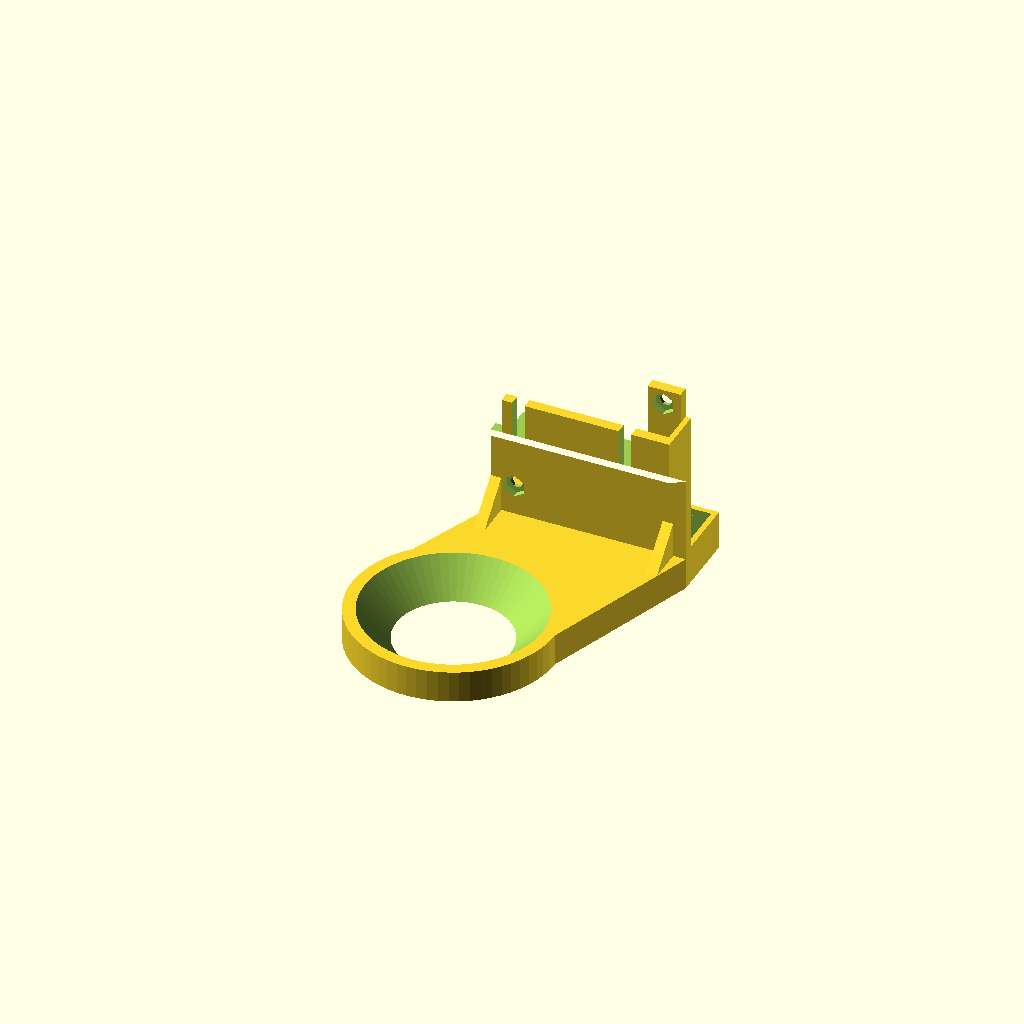
Cell 1: the model at its default parameters.
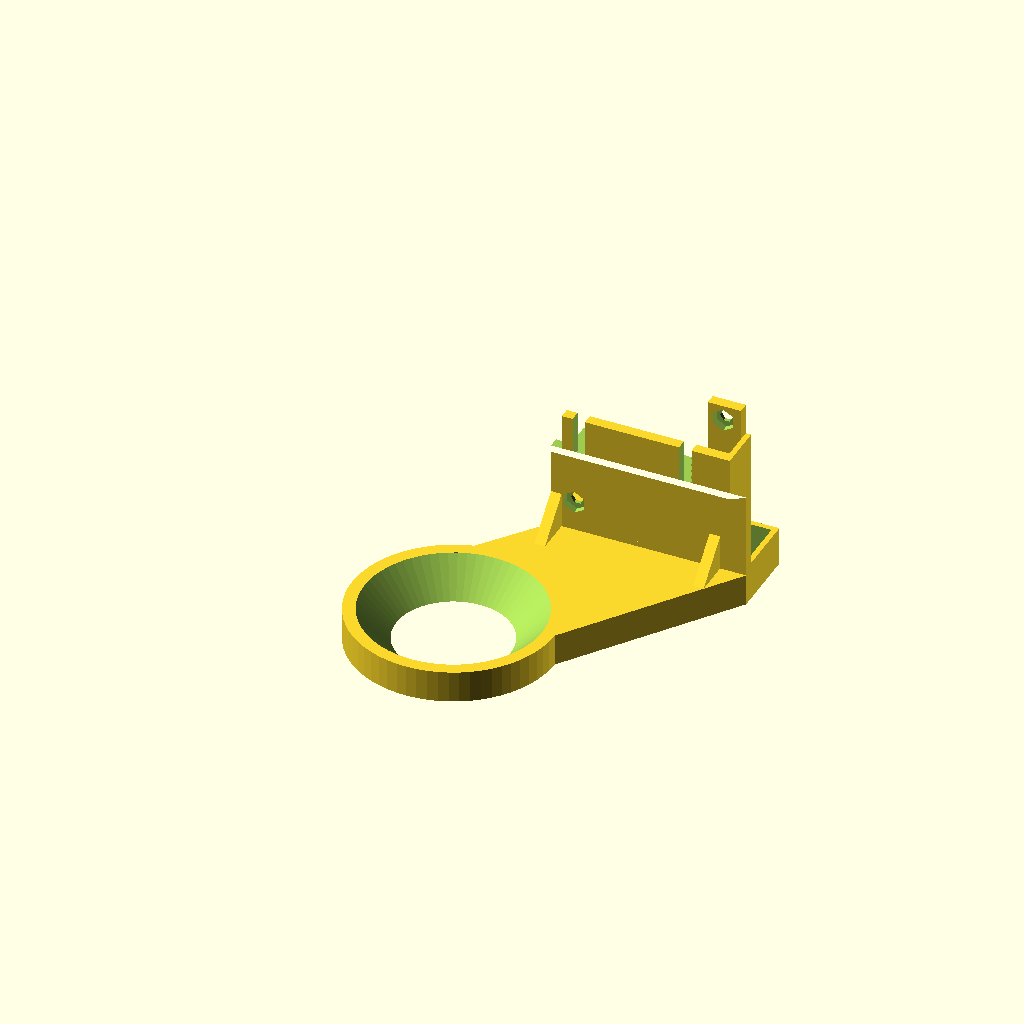
Cell 2: trx = 34 (everything else at default).
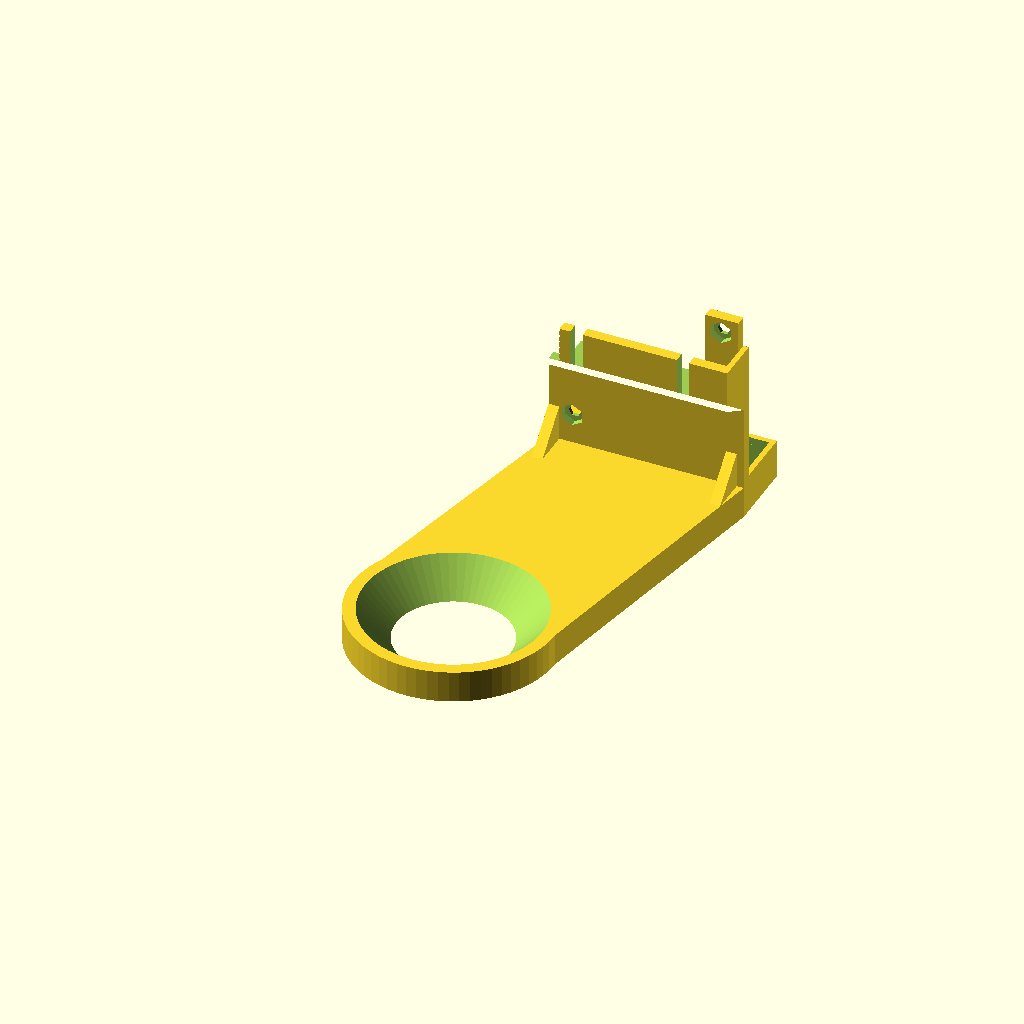
Cell 3: try = 70 (everything else at default).
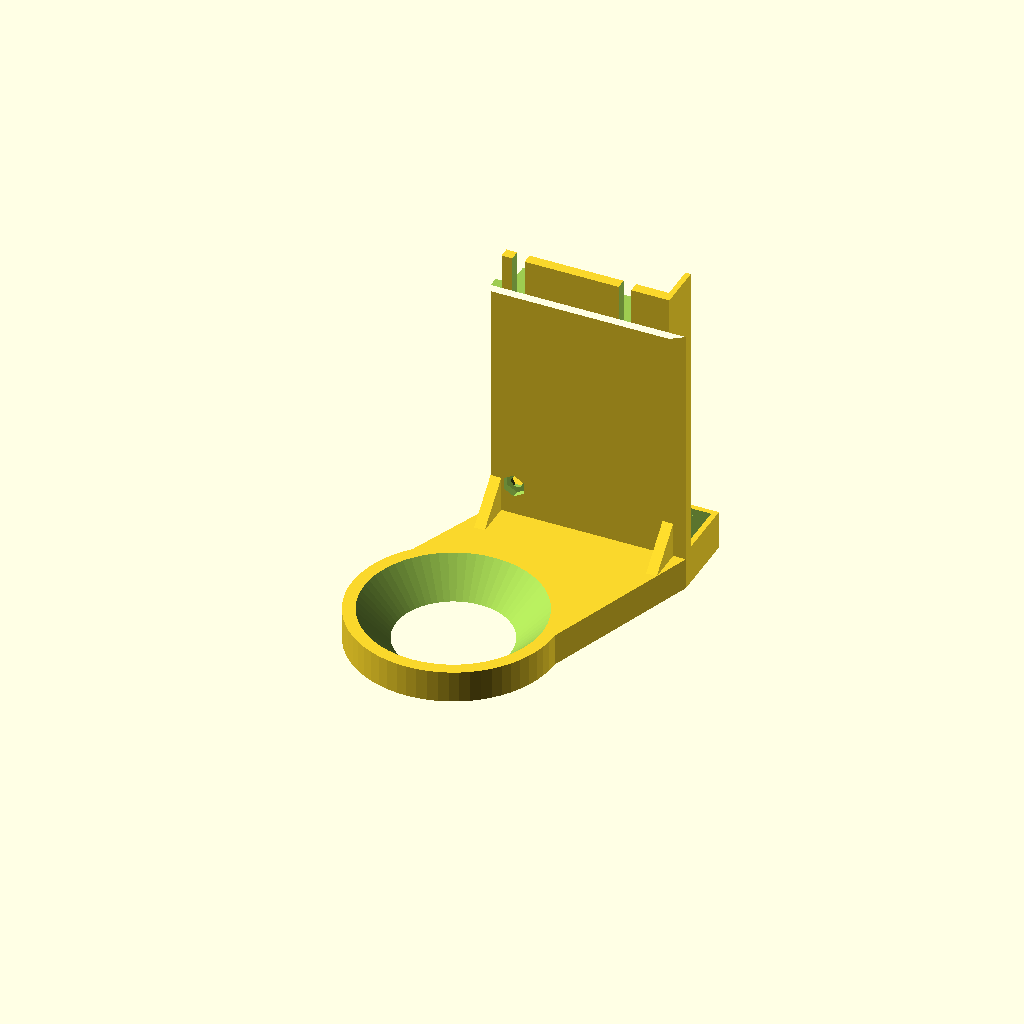
Cell 4: the same model with h2 = 90.
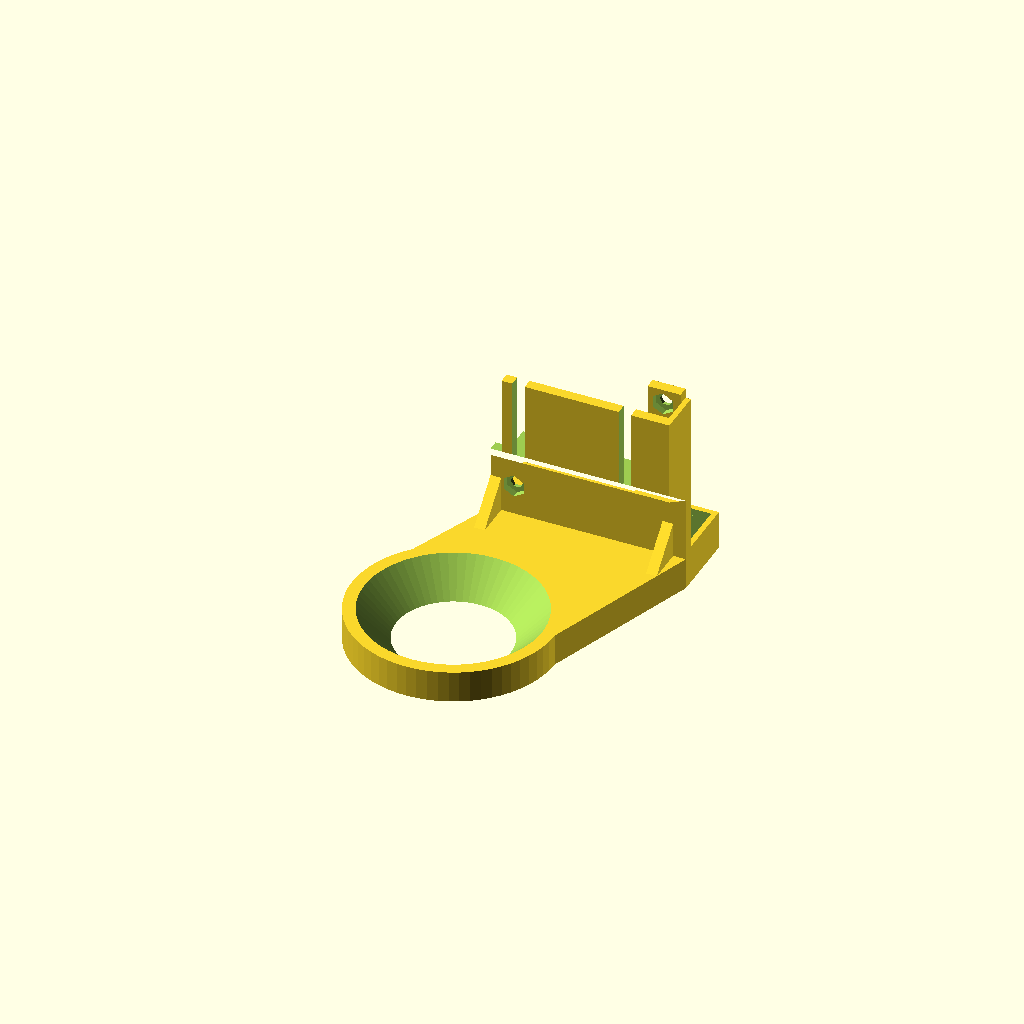
Cell 5: h2t = 12 (everything else at default).
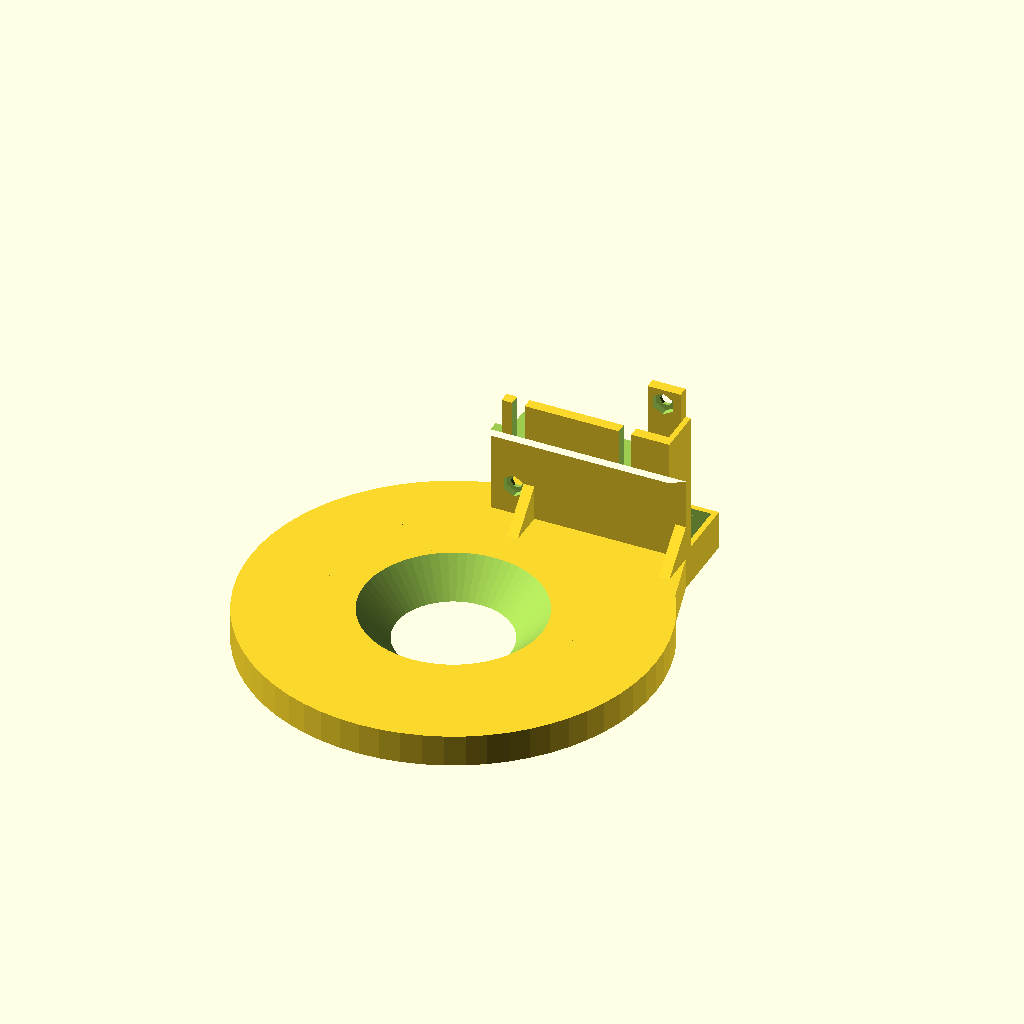
Cell 6 — d1 set to 114, the other parameters unchanged.
All cells are drawn from one camera (rotation 55°, 0°, 25°, orthographic, colour scheme Cornfield), so only the parameter changes between them.
OpenSCAD source file inputs/thingiverse/files/thing-1113928/duct.scad:
//  Written by lkiefer  -  http://blog.lkiefer.org
//  Copyright (c) 2015 lkiefer
//  Version 1

//######## LICENSE #####################################

//  This program is free software: you can redistribute it and/or modify
//  it under the terms of the GNU General Public License as published by
//  the Free Software Foundation, either version 2 of the License, or
//  (at your option) any later version.
//
//  This program is distributed in the hope that it will be useful,
//  but WITHOUT ANY WARRANTY; without even the implied warranty of
//  MERCHANTABILITY or FITNESS FOR A PARTICULAR PURPOSE.  See the
// GNU General Public License for more details.
//
//  You should have received a copy of the GNU General Public License
//  along with this program.  If not, see <http://www.gnu.org/licenses/>.

//######## DESCRIPTION ##################################

//  This fanduct is intended to be used with the Mendel90 3D printer with
//  a e3d v5 or similar hotend, and a 50mm radial fan (blower).
//  You can modify the values above to adapt the fanduct to your printer.
//  The fanduct is designed to be easily printable without support.
//  This file would works with OpenSCAD 2015-03 or later.

//######## PARAMETERS ##################################

//These parameters will affect the position of the hotend
trx=17;     //X offset
try=35;     //Y offset
h2=45;      //Z position of the fasteners holes
h2t=6;      //tollerance to adjust the Z position of the duct

//Size of duct part
d1=57;      //external diameter
d2=50;      //medium diameter
d3=32;      //small internal diameter
d4=40;      //big internal diameter
h1=9;       //height
fn=64;      //number of cylinders facets

//Size of the rear part
w=55;       //size in X
belt=10;    //gap for the belt
xfan=20.5;  //fan hole size
yfan=15.5;  //fan hole size
e3=0.5;     //height to avoid air leaks

//Fasteners settings
spacing=30; //spacing between the screw
dhole1=3.5; //fanduct fasteners hole diameter
dhole2=3.5; //fan fasteners hole diameter
nut=5.6;    //hex nut size
xh1=47;     //hole1 position for fan
yh1=7;
xh2=5;      //hole2 position for fan
yh2=45;

//Global settings
e1=1.5;     //low thickness
e2=3;       //high thickness (wall that should be stronger)
e4=3;       //ribs thickness
oh=30;      //overhang angle

//######## PROGRAM ###################################

difference(){
  union(){
    cylinder(d=d1, h=h1, $fn=fn);
    translate([-w/2+trx,try+belt]) cube(size=[w, yfan+e2+e1, h1+e1]);
    linear_extrude(height=h1) polygon([[-d1/2,0],[d1/2,0],[w/2+trx,try+belt],[-w/2+trx,try+belt]]);
    translate([w/2+trx-2*e1-xfan,try+belt+e2-0.1,h1+e1]) cube(size=[xfan+2*e1,yfan+e1+0.1,e3]);
  }
  translate ([0,0,e1]) cylinder(d=d1-2*e1, h=h1-2*e1, $fn=fn);
  translate([0,0,h1-e1-0.1]) cylinder(d=d2, h=e1+0.2, $fn=fn);//cut top hole
  translate([0,0,-0.1]) cylinder(d1=d4, d2=d4+2*e1, h=e1+0.2, $fn=fn);//cut bottom hole 45°
  translate([0,0,e1]) linear_extrude(height=h1-2*e1) polygon([[-d1/2+e1,0],[d1/2-e1,0],[w/2+trx-e1,try+belt],[-w/2+trx+e1,try+belt]]);
  translate([-w/2+trx+e1,try+belt-0.1,e1]) cube(size=[w-2*e1, yfan+e2+0.1, h1-2*e1]);
  translate([-w/2+trx+e1,try+belt+e2,h1-e1-0.1]) cube(size=[w-2*e1, yfan,e1+0.1]);
  translate([w/2+trx-e1-xfan,try+belt+e2,h1-0.1]) cube(size=[xfan,yfan,e1+e3+0.2]);
  }
//central cone
difference(){
  cylinder(h=h1, d1=d3+2*e1, d2=d2+2*e1, $fn=fn);
  translate ([0,0,-0.05]) cylinder(h=h1+0.1, d1=d3, d2=d2, $fn=fn);  
}
x=tan(oh)*belt; //overhang
xholes=trx+w/2-e1; //fan holes base
yholes=try+belt;   //fan holes base
difference(){
  union(){
    translate ([trx+w/2,try+belt+e2,0]) rotate ([90,0,-90]) linear_extrude(height=w) polygon([[0,h1],[0,h2+h2t],[e2+belt,h2+h2t],[e2+belt,h2-h2t],[e2,h2-h2t-x],[e2,h1]]);
  }
  translate([trx-w/2+e1,try+e2,h2-h2t]) cube([w-2*e1,belt+0.1,2*h2t+0.1]);
  //translate([trx-w/2+e1,try+belt-0.01,h2-h2t]) cube([w-2*e1-xh2-dhole2/2-3,e2+0.02,2*h2t+0.1]);
  //fanduct fasteners holes
  translate ([trx-spacing/2-dhole1/2,try-0.5,h2-h2t]) cube([dhole1,e2+1,2*h2t+0.1]);
  translate ([trx+spacing/2-dhole1/2,try-0.5,h2-h2t]) cube([dhole1,e2+1,2*h2t+0.1]);
  //fan screw holes
  translate([xholes-xh1, yholes, h1+yh1+e1]) rotate([-90,0,0]) cylinder(d=dhole2, h=e2+0.1);
  //hex nut
  translate([xholes-xh1, yholes-1, h1+yh1+e1]) rotate([-90,0,0]) rotate([0,0,90]) cylinder(d=nut*2/sqrt(3), h=e2, $fn=6);
  //translate([xholes-xh2, yholes-1, h1+yh2]) rotate([-90,0,0]) cylinder(d=nut*2/sqrt(3), h=e2, $fn=6);
  //cut for the belt tensionner
  translate([trx-w/2-1,try-1,h2-h2t-x]) cube([w/2-spacing/2-dhole1/2-3+1,belt+e2+2,h2t*2+x+1]);
  
}
//second fan screw hole
cubex=xh2+nut/2+e1;
difference(){
  translate([trx+w/2-cubex-e1,try+belt,h2-h2t]) 
  cube([cubex,e2,h1+e1+yh2+nut/2+e1-(h2-h2t)]);
  translate([xholes-xh2, yholes, h1+yh2+e1]) rotate([-90,0,0]) cylinder(d=dhole2, h=e2+0.1);
  translate([xholes-xh2, yholes-1, h1+yh2+e1]) rotate([-90,0,0]) rotate([0,0,90]) cylinder(d=nut*2/sqrt(3), h=e2, $fn=6);
}
//ribs
nerv=belt; //size
x2=nerv*(trx+w/2-d1/2)/(try+belt);  //thales: displace the rib to stay on the top of h1
//top rib
translate([trx,try+e2,h2-h2t]) rotate([90,0,90]) linear_extrude(height=e4, center=true) polygon([[0,0],[0,h2t*2],[belt,0]]);
//displace the ribs considering trx
if ((trx+w/2)>(d1/2)){
  translate([trx+w/2-e4/2-x2,try+belt,h1]) rotate([0,-90,0]) linear_extrude(height=e4, center=true) polygon([[0,0],[0,-nerv],[nerv,0]]);
  translate([trx-w/2+e4/2,try+belt,h1]) rotate([0,-90,0]) linear_extrude(height=e4, center=true) polygon([[0,0],[0,-nerv],[nerv,0]]);
}
else {
translate([trx+w/2-e4/2,try+belt,h1]) rotate([0,-90,0]) linear_extrude(height=e4, center=true) polygon([[0,0],[0,-nerv],[nerv,0]]);
translate([xholes-xh1+nut/2+e4,try+belt,h1]) rotate([0,-90,0]) linear_extrude(height=e4) polygon([[0,0],[0,-nerv],[nerv,0]]);
}

angle=atan(h1/((d2-d3)/2));
echo("Duct Angle:", angle);
Customizer parameters (derived from the source; name, type, default, range or options):
trx: number, default 17
try: number, default 35
h2: number, default 45
h2t: number, default 6
d1: number, default 57
d2: number, default 50
d3: number, default 32
d4: number, default 40
h1: number, default 9
fn: number, default 64
w: number, default 55
belt: number, default 10
xfan: number, default 20.5
yfan: number, default 15.5
e3: number, default 0.5
spacing: number, default 30
dhole1: number, default 3.5
dhole2: number, default 3.5
nut: number, default 5.6
xh1: number, default 47
yh1: number, default 7
xh2: number, default 5
yh2: number, default 45
e1: number, default 1.5
e2: number, default 3
e4: number, default 3
oh: number, default 30
